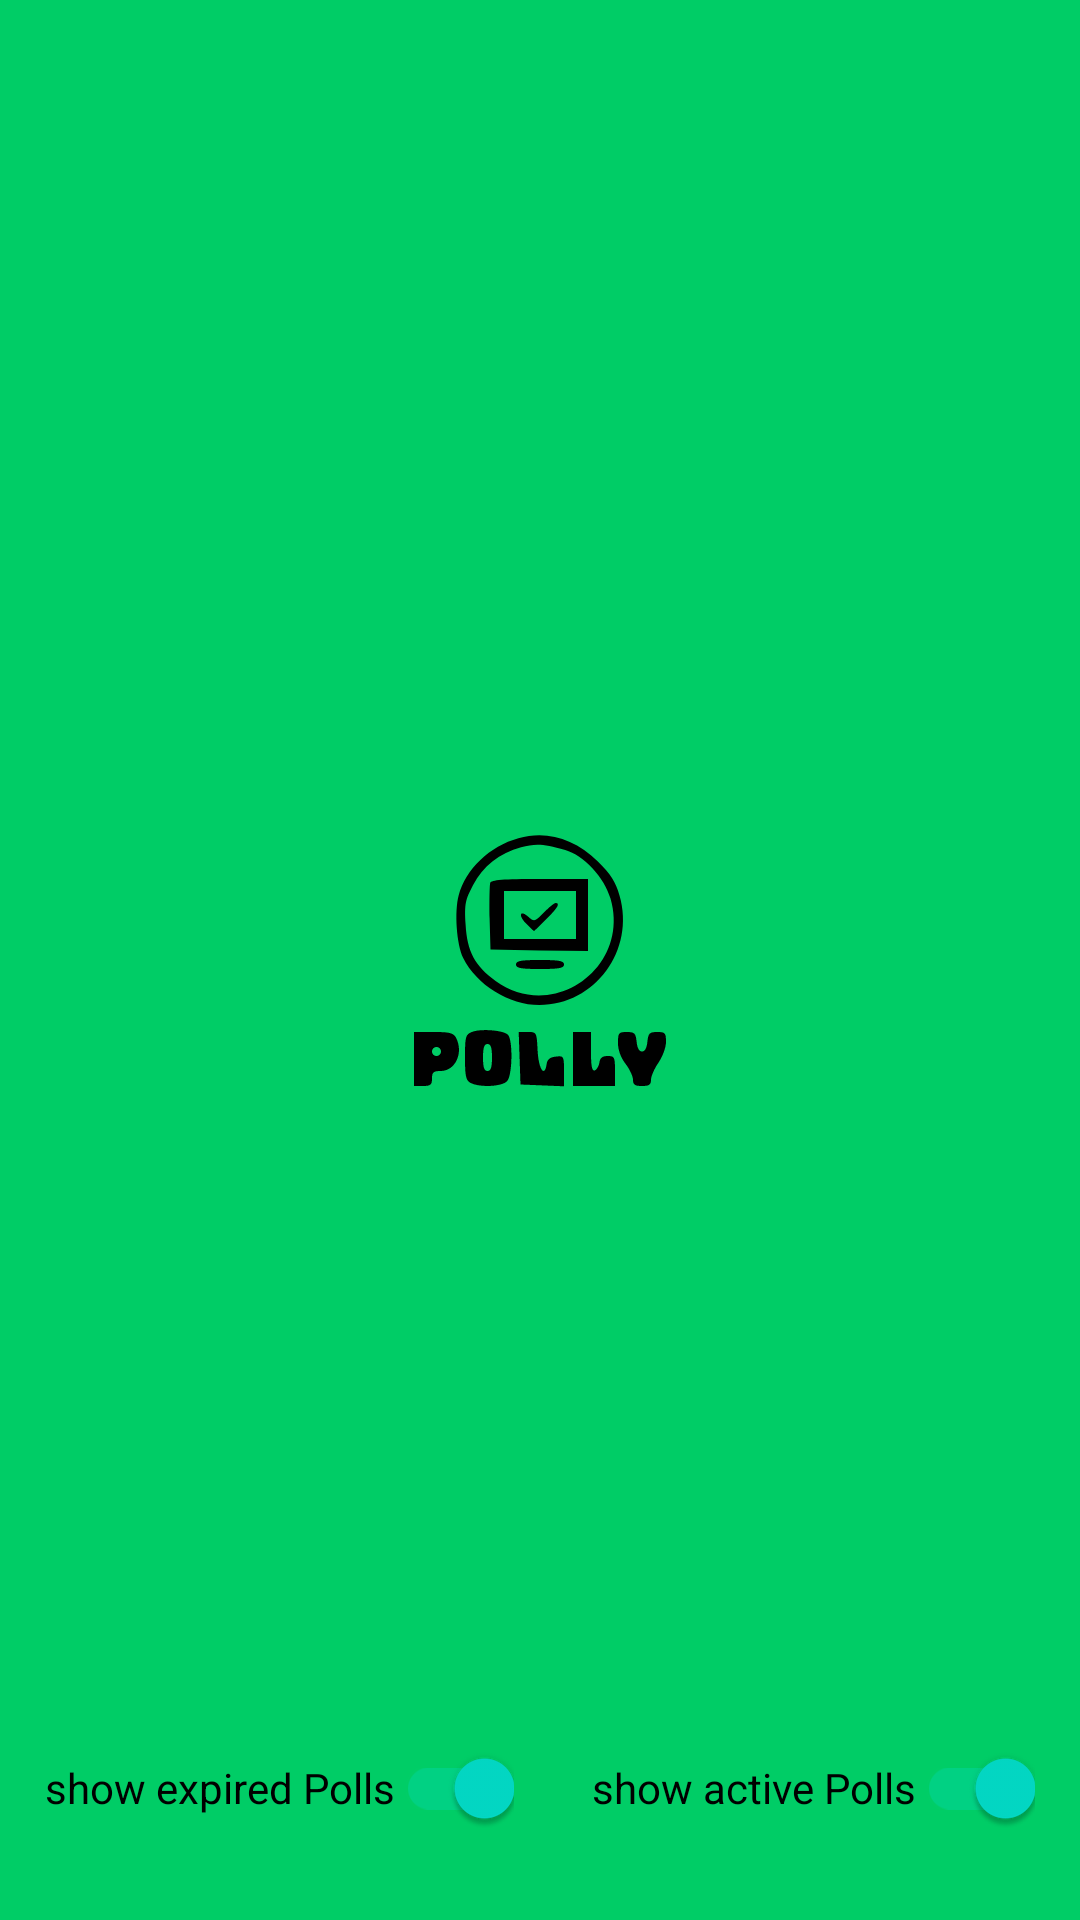

Layout XML and referenced resources for this Android screen:
<!-- AndroidManifest.xml: application theme splashScreenTheme -->
<!-- res/layout/poll_layout.xml -->
<?xml version="1.0" encoding="utf-8"?>
<RelativeLayout xmlns:android="http://schemas.android.com/apk/res/android"
    android:id="@+id/PollLayout"
    android:layout_width="match_parent"
    android:layout_height="match_parent">

    <androidx.recyclerview.widget.RecyclerView
        android:id="@+id/PollRecyclerView"
        android:layout_width="match_parent"
        android:layout_height="match_parent"
        android:layout_marginBottom="75dp"
        android:padding="4dp"
        android:scrollbars="vertical" />

    <androidx.appcompat.widget.SwitchCompat
        android:id="@+id/isExpiredPoll"
        android:layout_width="wrap_content"
        android:layout_height="wrap_content"
        android:layout_alignParentStart="true"
        android:layout_alignParentBottom="true"
        android:layout_marginStart="15dp"
        android:layout_marginBottom="20dp"
        android:checked="true"
        android:text="show expired Polls" />

    <androidx.appcompat.widget.SwitchCompat
        android:id="@+id/isActivePoll"
        android:layout_width="wrap_content"
        android:layout_height="wrap_content"
        android:layout_alignParentEnd="true"
        android:layout_alignParentBottom="true"
        android:layout_marginEnd="15dp"
        android:layout_marginBottom="20dp"
        android:checked="true"
        android:text="show active Polls" />

</RelativeLayout>
<!-- resources referenced by this layout -->
<resources>
  <style name="splashScreenTheme" parent="Theme.MaterialComponents.Light.NoActionBar">
          <item name="android:windowBackground">@drawable/splash_image</item>
          <item name="android:statusBarColor">@color/green</item>
      </style>
  <!-- drawable splash_image (drawable) -->
  <?xml version="1.0" encoding="utf-8"?>
  <layer-list xmlns:android="http://schemas.android.com/apk/res/android">
  
          <item android:drawable="@color/green" />
  
          <item android:drawable="@drawable/ic_logo" android:gravity="center" />
  </layer-list>
  <color name="green">#00CD66</color>
  <!-- drawable ic_logo: vector/xml drawable (drawable, 3046 chars, omitted) -->
</resources>
